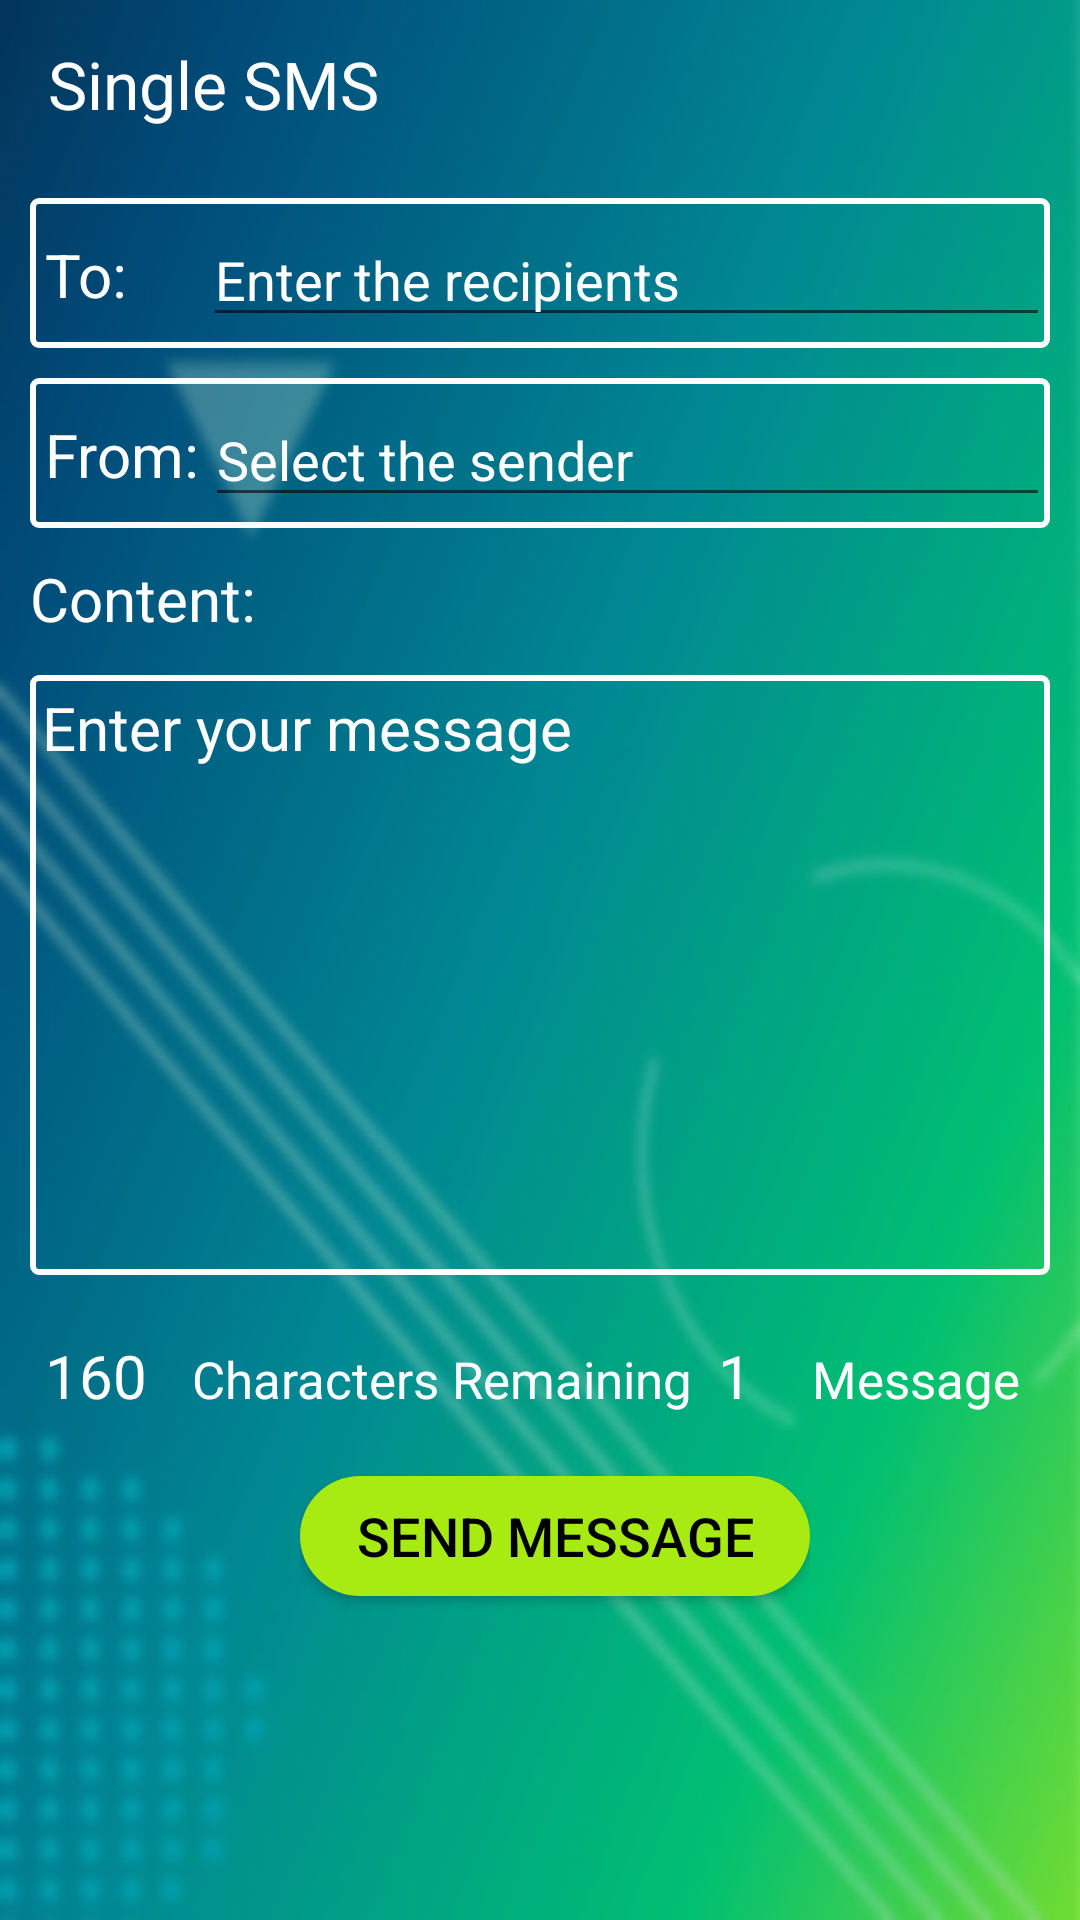

Reconstruct the res/layout file that produces this screen, plus the resources it refers to.
<!-- AndroidManifest.xml: application theme AppTheme.NoActionBar -->
<!-- res/layout/activity_single_sms.xml -->
<?xml version="1.0" encoding="utf-8"?>
<LinearLayout xmlns:android="http://schemas.android.com/apk/res/android"
    xmlns:app="http://schemas.android.com/apk/res-auto"
    xmlns:tools="http://schemas.android.com/tools"
    android:layout_width="match_parent"
    android:layout_height="match_parent"
    android:id="@+id/r1"
    android:orientation="vertical"
    android:background="@mipmap/ic_back_image"
    tools:context="planet.it.limited.planetapp.activity.SingleSMSActivity">
    <android.support.design.widget.AppBarLayout
        android:layout_width="match_parent"
        android:layout_height="wrap_content"
        android:background="@null"
        android:theme="@style/AppTheme.AppBarOverlay">

        <android.support.v7.widget.Toolbar
            android:id="@+id/toolbar_single_sms"
            android:layout_width="match_parent"
            android:layout_height="?attr/actionBarSize"
            app:popupTheme="@style/AppTheme.PopupOverlay"
            >

            <RelativeLayout
                android:layout_width="wrap_content"
                android:layout_height="wrap_content"
                >

                <TextView
                    android:id="@+id/txv_main"
                    android:layout_width="wrap_content"
                    android:layout_height="wrap_content"
                    android:text="@string/single_sms"
                    android:textSize="22dp"
                    android:textColor="#fff"

                    />

            </RelativeLayout>


        </android.support.v7.widget.Toolbar>

    </android.support.design.widget.AppBarLayout>

    <LinearLayout
        android:layout_width="match_parent"
        android:layout_height="wrap_content"
        android:orientation="horizontal"
        android:layout_marginTop="10dp"
        android:layout_marginLeft="10dp"
        android:background="@drawable/text_input_border"
        android:layout_marginRight="10dp"
        >

        <TextView
            android:id="@+id/txv_to"
            android:layout_width="wrap_content"
            android:layout_height="wrap_content"
            android:text="To:"
            android:layout_marginTop="12dp"
            android:textSize="20dp"
            android:textColor="#fff"
            android:layout_marginLeft="05dp"
            />
        <LinearLayout
            android:layout_width="match_parent"
            android:layout_height="50dp"
            android:layout_marginLeft="25dp"

            >
            <AutoCompleteTextView
                android:paddingTop="15dp"
                android:id="@+id/txv_recipients"
                android:focusableInTouchMode="true"
                android:layout_width="match_parent"
                android:layout_height="wrap_content"
                android:hint="@string/enter_the_recipients"
                android:imeOptions="actionDone"
                android:textColorHint="#fff"
                android:textColor="#fff"
                />
        </LinearLayout>


    </LinearLayout>
    <LinearLayout
        android:layout_width="match_parent"
        android:layout_height="wrap_content"
        android:orientation="vertical"
        android:id="@+id/linlayout_form"
        android:visibility="visible"
        >
        <LinearLayout
            android:layout_width="match_parent"
            android:layout_height="wrap_content"
            android:orientation="horizontal"
            android:layout_marginTop="10dp"
            android:layout_marginLeft="10dp"
            android:background="@drawable/text_input_border"
            android:layout_marginRight="10dp"
            >

            <TextView
                android:id="@+id/txv_from"
                android:layout_width="wrap_content"
                android:layout_height="wrap_content"
                android:text="From:"
                android:layout_marginTop="12dp"
                android:textSize="20dp"
                android:textColor="#fff"
                android:layout_marginLeft="05dp"
                />
            <LinearLayout
                android:layout_width="match_parent"
                android:layout_height="50dp"
                android:layout_marginLeft="2dp"

                >
                <AutoCompleteTextView
                    android:paddingTop="15dp"
                    android:id="@+id/txv_sender"
                    android:focusableInTouchMode="true"
                    android:layout_width="match_parent"
                    android:layout_height="wrap_content"
                    android:hint="Select the sender "
                    android:focusable="false"
                    android:textColorHint="#fff"
                    android:textColor="#fff"
                    android:imeOptions="actionDone"/>
            </LinearLayout>


        </LinearLayout>
        <TextView
            android:id="@+id/txv_content"
            android:layout_width="wrap_content"
            android:layout_height="wrap_content"
            android:text="Content:"
            android:layout_marginTop="10dp"
            android:textSize="20dp"
            android:textColor="#fff"
            android:layout_marginLeft="10dp"

            />
        <LinearLayout
            android:layout_width="match_parent"
            android:layout_height="wrap_content"
            android:orientation="vertical"
            android:layout_marginTop="02dp"

            android:layout_marginLeft="10dp"
            >


            <LinearLayout
                android:layout_width="match_parent"
                android:layout_height="200dp"
                android:orientation="vertical"
                android:background="@drawable/text_input_border"
                android:layout_marginTop="10dp"
                android:layout_marginRight="10dp"
                >

                <EditText
                    android:id="@+id/edt_msg_content"
                    android:layout_width="match_parent"
                    android:layout_height="190dp"
                    android:inputType="text|textMultiLine"
                    android:layout_marginLeft="04dp"
                    android:layout_marginRight="04dp"
                    android:layout_marginTop="04dp"
                    android:imeOptions="actionDone"
                    android:background="@null"
                    android:hint="@string/enter_your_message"
                    android:layout_gravity="center_horizontal"
                    android:textColorHint="#fff"
                    android:textColor="#fff"
                    android:textSize="20dp"
                    android:gravity="top"
                    />

            </LinearLayout>
            <LinearLayout
                android:layout_width="match_parent"
                android:layout_height="wrap_content"
                android:orientation="horizontal"
                android:layout_marginTop="20dp"
                >
                <TextView
                    android:id="@+id/txv_text_length"
                    android:layout_width="wrap_content"
                    android:layout_height="wrap_content"
                    android:text="160"
                    android:layout_marginLeft="05dp"
                    android:textSize="20dp"
                    android:textColor="#fff"
                    />
                <TextView
                    android:id="@+id/txv_text"
                    android:layout_width="wrap_content"
                    android:layout_height="wrap_content"
                    android:text="Characters Remaining"
                    android:layout_marginLeft="15dp"
                    android:textSize="17dp"
                    android:textColor="#fff"
                    />
                <RelativeLayout
                    android:layout_width="match_parent"
                    android:layout_height="wrap_content"

                    >
                    <LinearLayout
                        android:layout_width="wrap_content"
                        android:layout_height="wrap_content"
                        android:layout_alignParentRight="true"
                        >
                        <TextView
                            android:id="@+id/txv_message_count"
                            android:layout_width="wrap_content"
                            android:layout_height="wrap_content"
                            android:text="1"
                            android:layout_marginRight="10dp"
                            android:textSize="20dp"
                            android:textColor="#fff"
                            />
                        <TextView
                            android:id="@+id/txv_abc"
                            android:layout_width="wrap_content"
                            android:layout_height="wrap_content"
                            android:text="Message"
                            android:layout_marginLeft="10dp"
                            android:layout_marginRight="20dp"
                            android:textSize="17dp"
                            android:textColor="#fff"
                            />
                    </LinearLayout>

                </RelativeLayout>




            </LinearLayout>
            <RelativeLayout
                android:layout_width="wrap_content"
                android:layout_height="wrap_content"
                android:layout_gravity="center"
                android:layout_marginTop="10dp"

                >
                <Button
                    android:id="@+id/btn_send_msg"
                    android:layout_width="wrap_content"
                    android:layout_height="40dp"
                    android:background="@drawable/capsule_shape_button"
                    android:layout_marginTop="20dp"
                    android:text="@string/send_message"
                    android:textSize="18dp"
                    android:textColor="#000"
                    android:layout_centerInParent="true"

                    />
            </RelativeLayout>

        </LinearLayout>
    </LinearLayout>
    <LinearLayout
        android:layout_width="300dp"
        android:layout_height="wrap_content"
        android:id="@+id/linlayout_listview"
        android:visibility="gone"
        android:layout_gravity="center"
        android:layout_marginLeft="38dp"
        android:layout_marginRight="06dp"
        >

            <ListView
                android:id="@+id/lv_contact"
                android:layout_width="290dp"
                android:layout_height="wrap_content"
                android:layout_marginTop="05dp"
                android:layout_gravity="center"
                />



    </LinearLayout>



</LinearLayout>
<!-- resources referenced by this layout -->
<resources>
  <!-- drawable capsule_shape_button (drawable) -->
  <?xml version="1.0" encoding="utf-8"?>
  <shape xmlns:android="http://schemas.android.com/apk/res/android"
      android:shape="rectangle" >
  
      <corners
          android:bottomLeftRadius="30dp"
          android:bottomRightRadius="30dp"
          android:radius="60dp"
          android:topLeftRadius="30dp"
          android:topRightRadius="30dp" />
  
      <solid android:color="#A8EB12" />
  
      <padding
          android:bottom="0dp"
          android:left="0dp"
          android:right="0dp"
          android:top="0dp" />
  
      <size
          android:height="40dp"
          android:width="170dp" />
  
  </shape>
  <!-- drawable text_input_border (drawable) -->
  <?xml version="1.0" encoding="utf-8"?>
  <shape xmlns:android="http://schemas.android.com/apk/res/android"
      android:shape="rectangle">
      <stroke
          android:width="2dp"
          android:color="#fff" />
      <solid android:color="@android:color/transparent"/>
      <corners
          android:radius="2dp"/>
  </shape>
  <!-- mipmap ic_back_image: jpg bitmap (drawable, 115895 bytes) -->
  <string name="enter_the_recipients">Enter the recipients</string>
  <string name="enter_your_message">Enter your message</string>
  <string name="send_message">Send Message</string>
  <string name="single_sms">Single SMS</string>
  <style name="AppTheme.AppBarOverlay" parent="ThemeOverlay.AppCompat.Dark.ActionBar" />
  <style name="AppTheme.PopupOverlay" parent="ThemeOverlay.AppCompat.Light" />
  <style name="AppTheme.NoActionBar">
          <item name="windowActionModeOverlay">true</item>
          <item name="windowActionBar">false</item>
          <item name="windowNoTitle">true</item>
      </style>
</resources>
